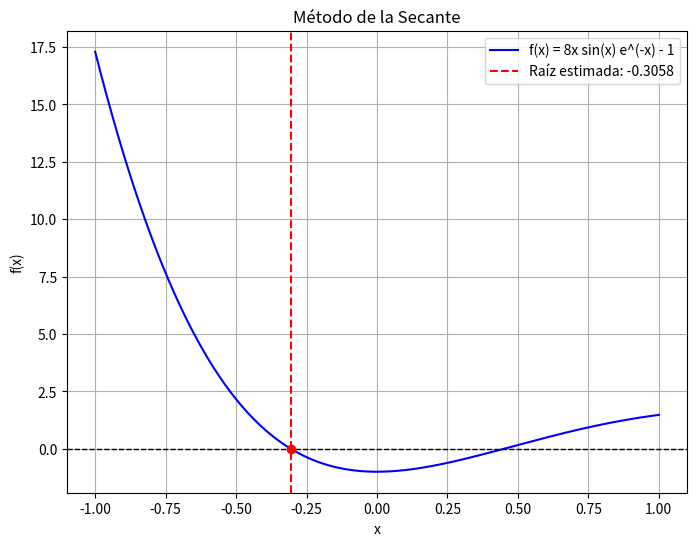

Write the Python code that produced this figure.
# -*- coding: utf-8 -*-
"""
Created on Fri Feb 20 20:49:17 2025

@author: Carlos Gavriel Martinez Bravo
"""
import numpy as np
import matplotlib.pyplot as plt

def f(x):
    return 8 * x * np.sin(x) * np.exp(-x) - 1

def secant_method(x0, x1, tol=1e-4, max_iter=5):
    print(f"{'Iteración':<10}{'xi':<15}{'xi+1':<15}{'Error (%)':<15}")
    print("-" * 50)
    
    for i in range(max_iter):
        f_x0, f_x1 = f(x0), f(x1)
        x2 = x1 - (f_x1 * (x1 - x0)) / (f_x1 - f_x0)
        error = abs((x2 - x1) / x2) * 100 if x2 != 0 else 0
        
        print(f"{i:<10}{x0:<15.4f}{x1:<15.4f}{error:<15.4f}")
        
        if error < tol:
            break
        
        x0, x1 = x1, x2
    
    return x2

x0, x1 = 0.5, -0.3
raiz = secant_method(x0, x1)


x_vals = np.linspace(-1, 1, 400)
y_vals = f(x_vals)

plt.figure(figsize=(8,6))
plt.plot(x_vals, y_vals, label='f(x) = 8x sin(x) e^(-x) - 1', color='blue')
plt.axhline(0, color='black', linewidth=1, linestyle='--')
plt.axvline(raiz, color='red', linestyle='--', label=f'Raíz estimada: {raiz:.4f}')
plt.scatter(raiz, f(raiz), color='red', zorder=3)
plt.xlabel('x')
plt.ylabel('f(x)')
plt.legend()
plt.title('Método de la Secante')
plt.grid()
plt.show()